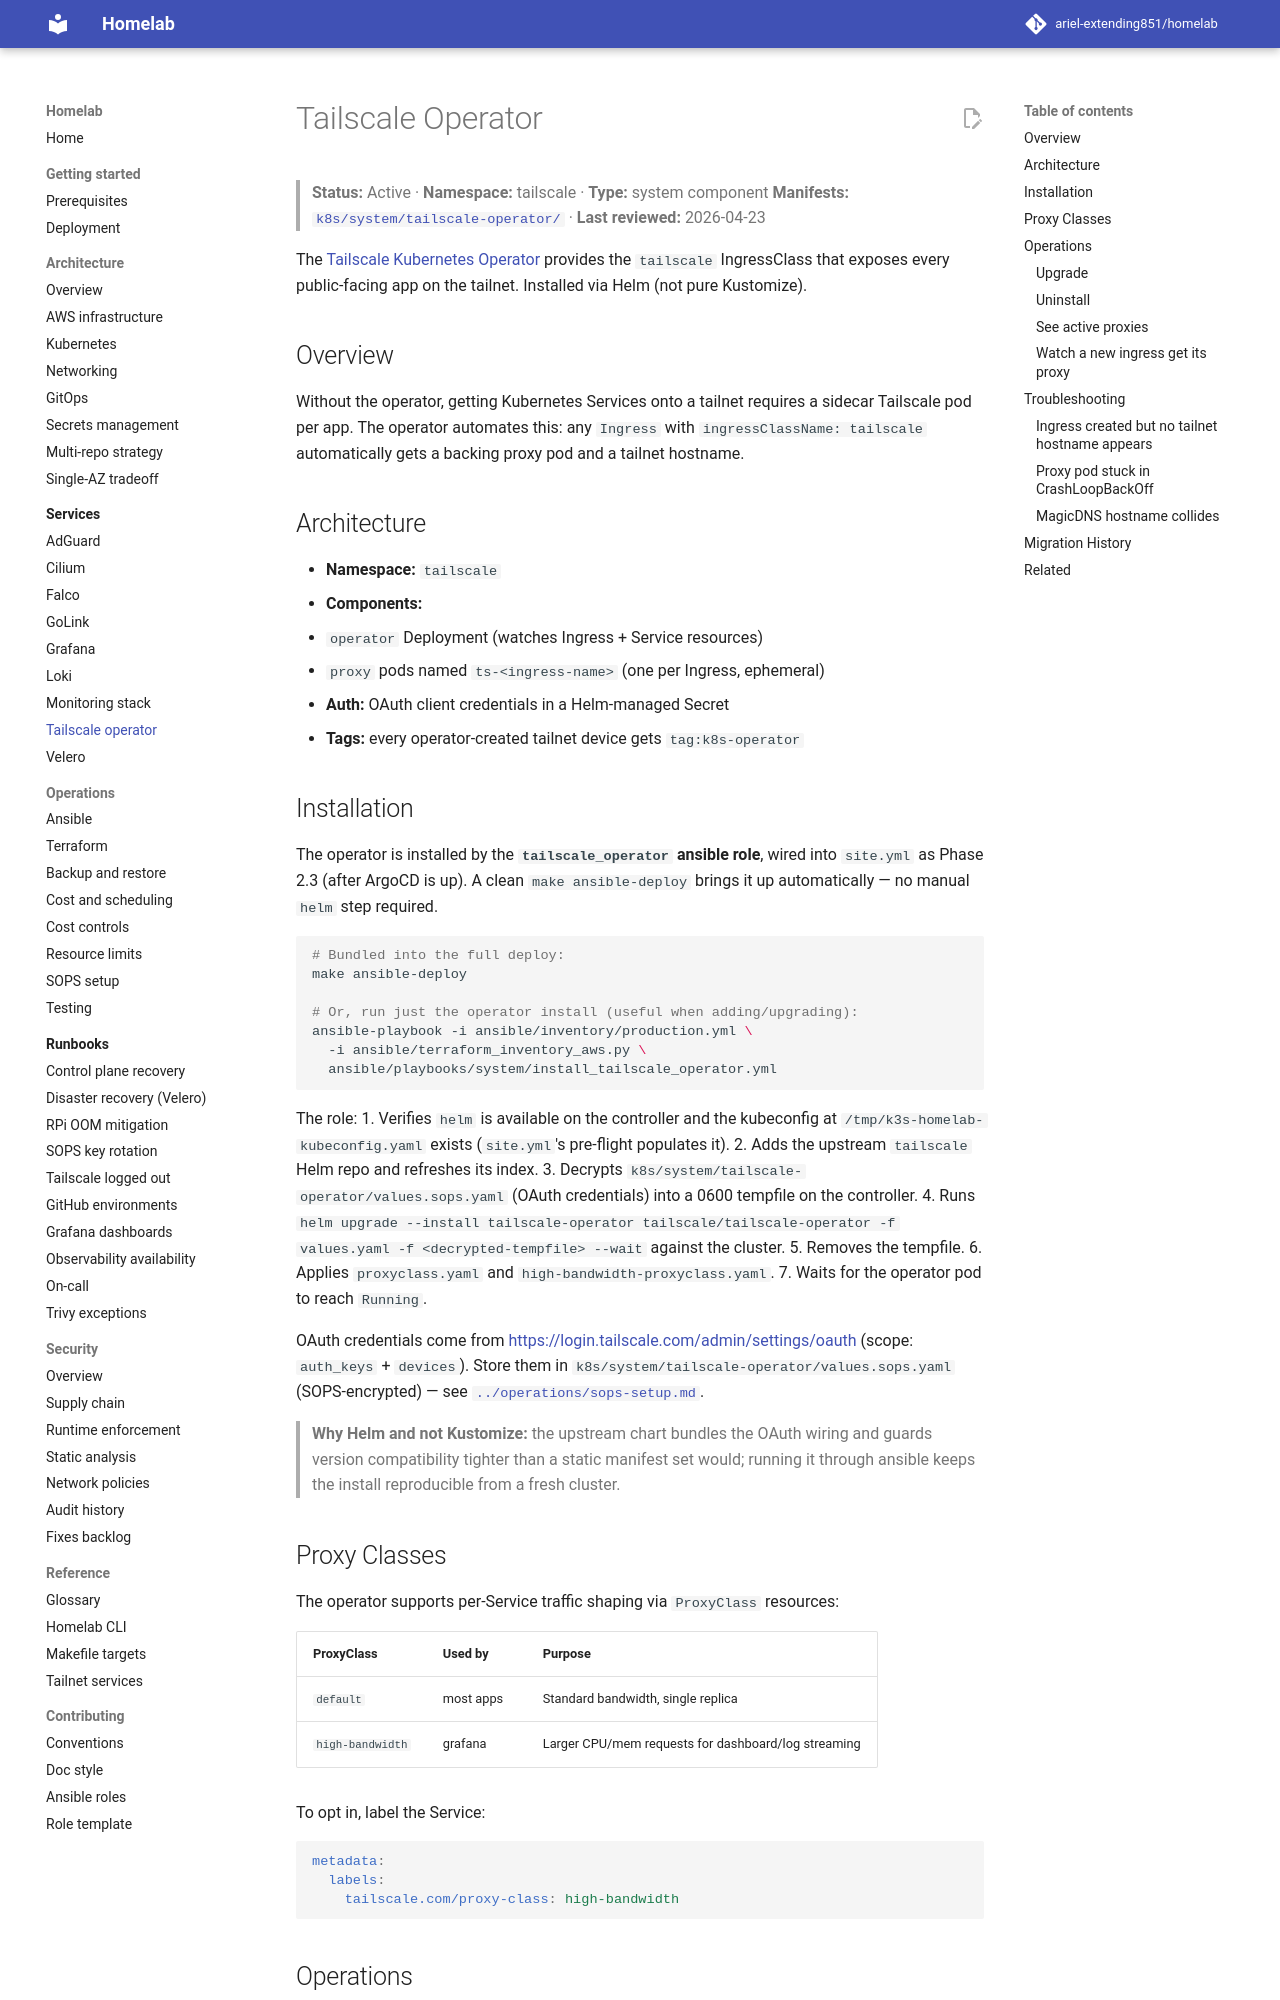

repository: ariel-extending851/homelab · page: services/tailscale-operator/index.html · generator: mkdocs

# Tailscale Operator

> **Status:** Active · **Namespace:** tailscale · **Type:** system component
> **Manifests:** [`k8s/system/tailscale-operator/`](../../k8s/system/tailscale-operator/) · **Last reviewed:** 2026-04-23

The [Tailscale Kubernetes Operator](https://tailscale.com/kb/1185/kubernetes/) provides the `tailscale` IngressClass that exposes every public-facing app on the tailnet. Installed via Helm (not pure Kustomize).

## Overview

Without the operator, getting Kubernetes Services onto a tailnet requires a sidecar Tailscale pod per app. The operator automates this: any `Ingress` with `ingressClassName: tailscale` automatically gets a backing proxy pod and a tailnet hostname.

## Architecture

- **Namespace:** `tailscale`
- **Components:**
  - `operator` Deployment (watches Ingress + Service resources)
  - `proxy` pods named `ts-<ingress-name>` (one per Ingress, ephemeral)
- **Auth:** OAuth client credentials in a Helm-managed Secret
- **Tags:** every operator-created tailnet device gets `tag:k8s-operator`

## Installation

The operator is installed by the **`tailscale_operator` ansible role**, wired into `site.yml` as Phase 2.3 (after ArgoCD is up). A clean `make ansible-deploy` brings it up automatically — no manual `helm` step required.

```bash
# Bundled into the full deploy:
make ansible-deploy

# Or, run just the operator install (useful when adding/upgrading):
ansible-playbook -i ansible/inventory/production.yml \
  -i ansible/terraform_inventory_aws.py \
  ansible/playbooks/system/install_tailscale_operator.yml
```

The role:
1. Verifies `helm` is available on the controller and the kubeconfig at `/tmp/k3s-homelab-kubeconfig.yaml` exists (`site.yml`'s pre-flight populates it).
2. Adds the upstream `tailscale` Helm repo and refreshes its index.
3. Decrypts `k8s/system/tailscale-operator/values.sops.yaml` (OAuth credentials) into a 0600 tempfile on the controller.
4. Runs `helm upgrade --install tailscale-operator tailscale/tailscale-operator -f values.yaml -f <decrypted-tempfile> --wait` against the cluster.
5. Removes the tempfile.
6. Applies `proxyclass.yaml` and `high-bandwidth-proxyclass.yaml`.
7. Waits for the operator pod to reach `Running`.

OAuth credentials come from <https://login.tailscale.com/admin/settings/oauth> (scope: `auth_keys` + `devices`). Store them in `k8s/system/tailscale-operator/values.sops.yaml` (SOPS-encrypted) — see [`../operations/sops-setup.md`](../operations/sops-setup.md).

> **Why Helm and not Kustomize:** the upstream chart bundles the OAuth wiring and guards version compatibility tighter than a static manifest set would; running it through ansible keeps the install reproducible from a fresh cluster.
